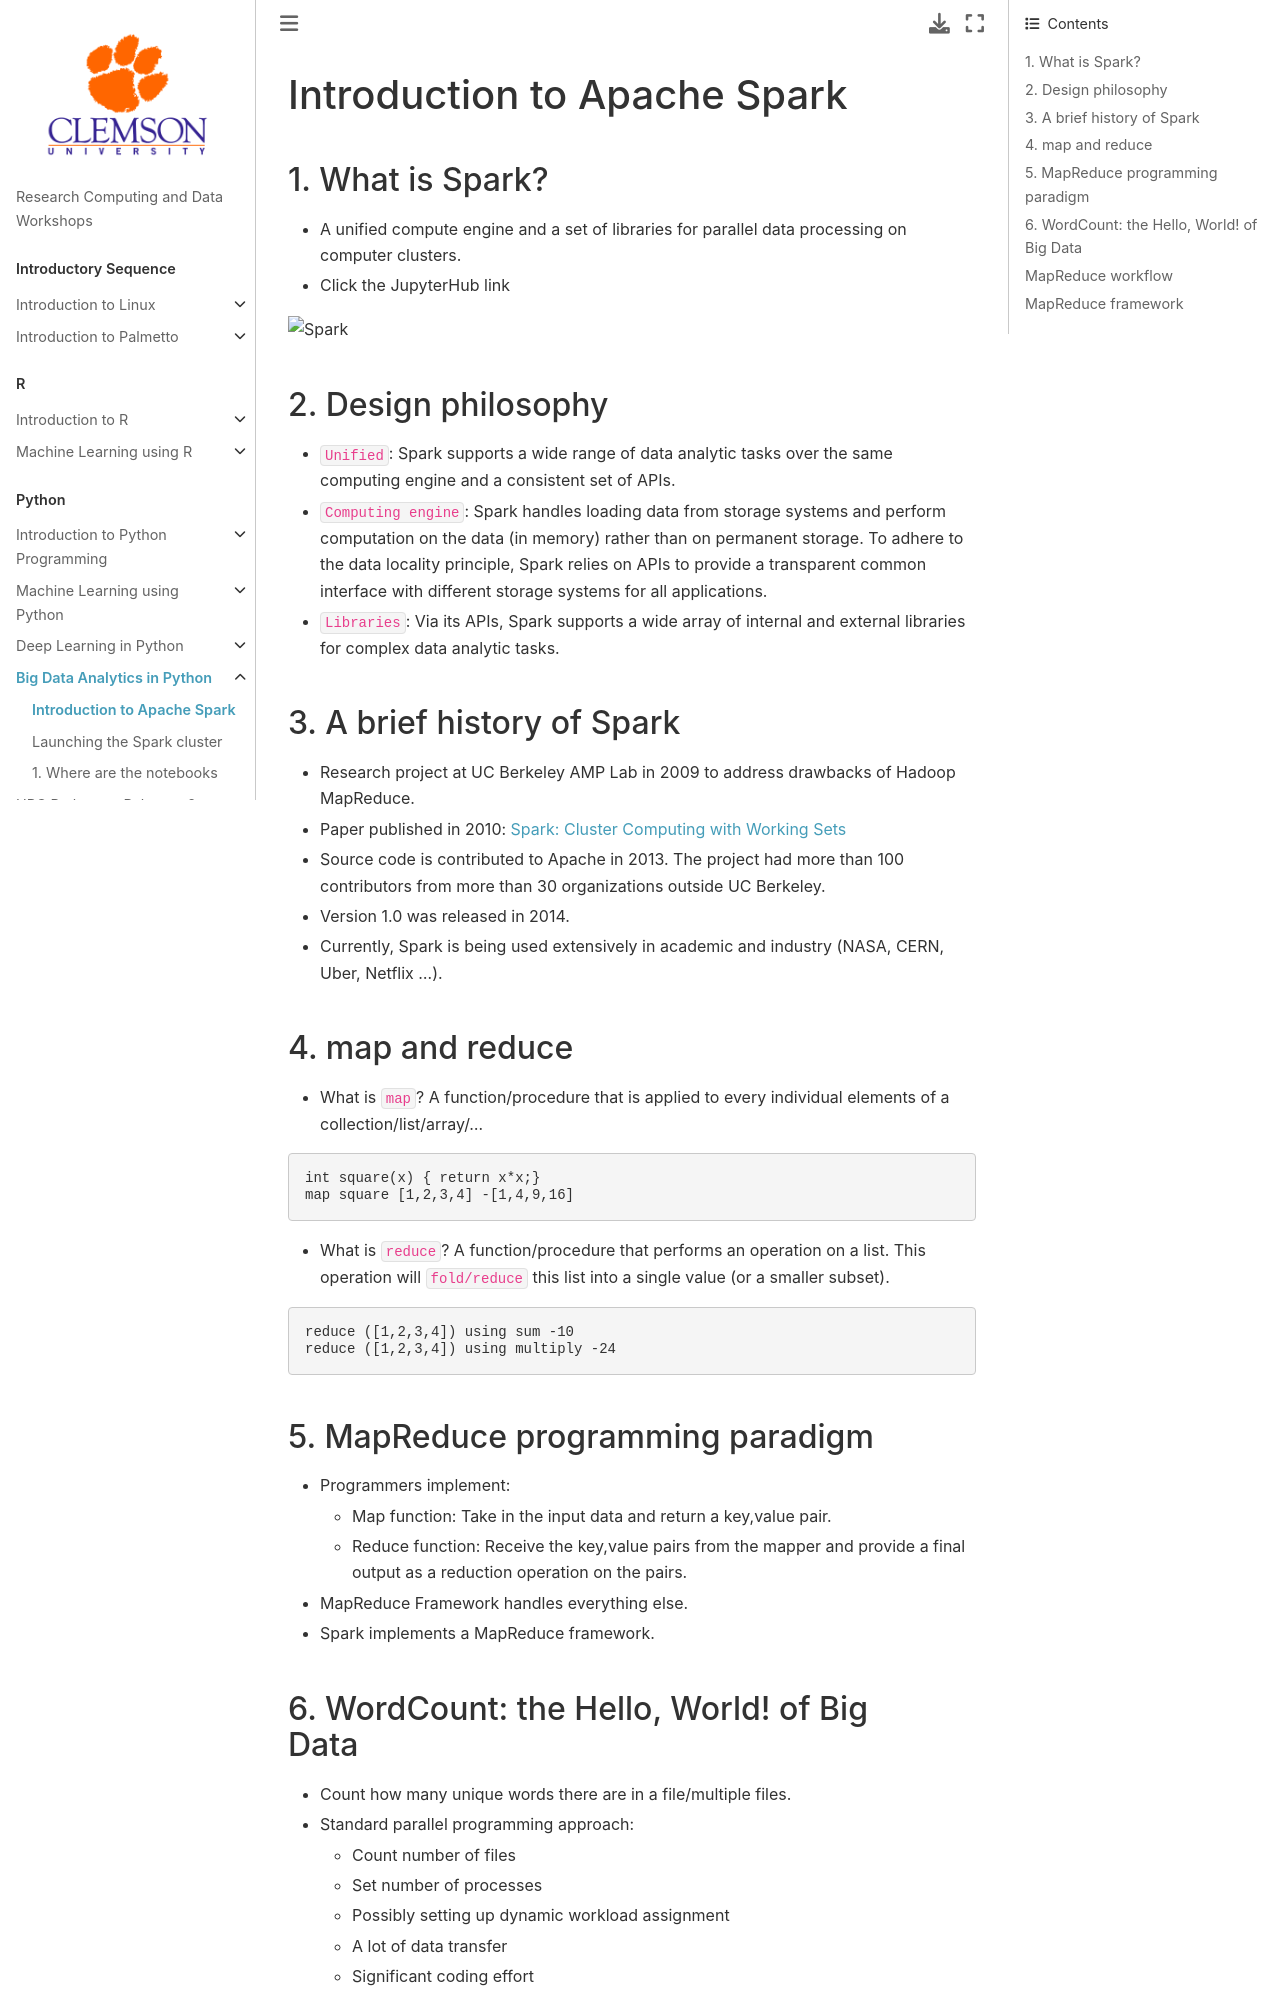

repository: clemsonciti/rcde_workshops · page: python_big_data/01-introduction.html · generator: jekyll

# Introduction to Apache Spark

## 1. What is Spark?

- A unified compute engine and a set of libraries for parallel
data processing on computer clusters. 
- Click the JupyterHub link

<img src="../fig/01-introduction/01.png" alt="Spark" style="height:400px">


## 2. Design philosophy

- `Unified`: Spark supports a wide range of data analytic tasks over the same 
computing engine and a consistent set of APIs.
- `Computing engine`: Spark handles loading data from storage systems and 
perform computation on the data (in memory) rather than on permanent storage. 
To adhere to the data locality principle, Spark relies on APIs to provide a 
transparent common interface with different storage systems for all applications. 
- `Libraries`: Via its APIs, Spark supports a wide array of internal and 
external libraries for complex data analytic tasks. 


## 3. A brief history of Spark

- Research project at UC Berkeley AMP Lab in 2009 to address drawbacks of 
Hadoop MapReduce. 
- Paper published in 2010: [Spark: Cluster Computing with Working Sets](https://static.usenix.org/events/hotcloud10/tech/full_papers/Zaharia.pdf) 
- Source code is contributed to Apache in 2013. The project had more than 100 
contributors from more than 30 organizations outside UC Berkeley. 
- Version 1.0 was released in 2014. 
- Currently, Spark is being used extensively in academic and industry 
(NASA, CERN, Uber, Netflix …). 

## 4. map and reduce

- What is `map`? A function/procedure that is applied to every individual 
elements of a collection/list/array/…

~~~python
int square(x) { return x*x;}
map square [1,2,3,4] -[1,4,9,16]
~~~

- What is `reduce`? A function/procedure that performs an operation on a list. 
This operation will `fold/reduce` this list into a single value (or a smaller 
subset).

~~~python
reduce ([1,2,3,4]) using sum -10
reduce ([1,2,3,4]) using multiply -24
~~~


## 5. MapReduce programming paradigm

- Programmers implement:
  - Map function: Take in the input data and return a key,value pair.
  - Reduce function: Receive the key,value pairs from the mapper and provide a
  final output as a reduction operation on the pairs.

- MapReduce Framework handles everything else.
- Spark implements a MapReduce framework.
